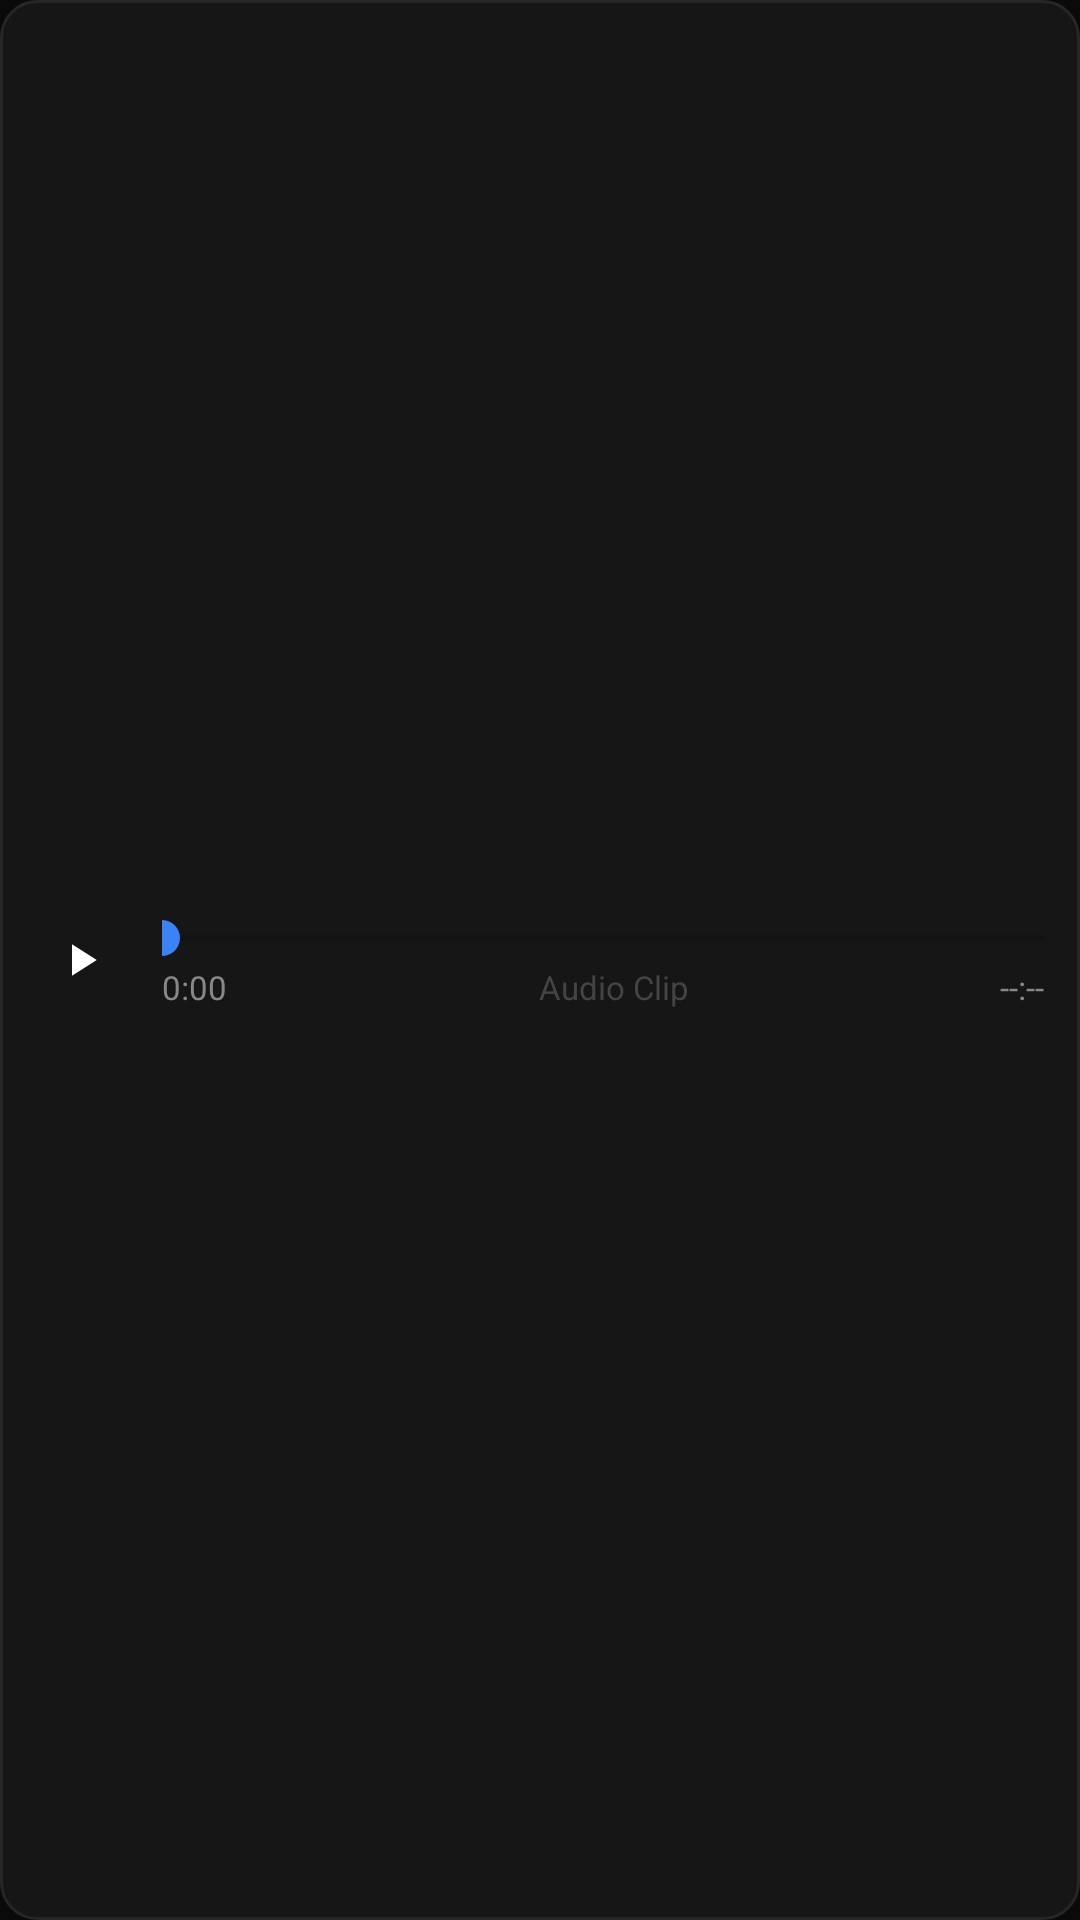

Layout XML and referenced resources for this Android screen:
<!-- AndroidManifest.xml: application theme Theme.AnonymousChat -->
<!-- res/layout/view_audio_player.xml -->
<?xml version="1.0" encoding="utf-8"?>
<LinearLayout xmlns:android="http://schemas.android.com/apk/res/android"
    android:id="@+id/audioPlayerLayout"
    android:layout_width="match_parent"
    android:layout_height="wrap_content"
    android:orientation="horizontal"
    android:gravity="center_vertical"
    android:background="@drawable/bg_search_box"
    android:paddingStart="10dp"
    android:paddingEnd="12dp"
    android:paddingTop="8dp"
    android:paddingBottom="8dp"
    android:layout_marginTop="4dp"
    android:layout_marginBottom="4dp">

    <ImageView
        android:id="@+id/btnAudioPlayPause"
        android:layout_width="34dp"
        android:layout_height="34dp"
        android:src="@drawable/ic_play"
        android:tint="#FFFFFF"
        android:background="@drawable/bg_btn_circle"
        android:backgroundTint="@color/status_blue"
        android:padding="8dp"
        android:clickable="true"
        android:focusable="true" />

    <LinearLayout
        android:layout_width="0dp"
        android:layout_height="wrap_content"
        android:layout_weight="1"
        android:orientation="vertical"
        android:layout_marginStart="10dp">

        <SeekBar
            android:id="@+id/sbAudioProgress"
            android:layout_width="match_parent"
            android:layout_height="wrap_content"
            android:paddingStart="0dp"
            android:paddingEnd="0dp"
            android:progressTint="@color/status_blue"
            android:thumbTint="@color/status_blue" />

        <LinearLayout
            android:layout_width="match_parent"
            android:layout_height="wrap_content"
            android:orientation="horizontal">

            <TextView
                android:id="@+id/tvAudioCurrentTime"
                android:layout_width="wrap_content"
                android:layout_height="wrap_content"
                android:text="0:00"
                android:textColor="@color/text_muted"
                android:textSize="11sp" />

            <TextView
                android:layout_width="0dp"
                android:layout_height="wrap_content"
                android:layout_weight="1"
                android:text="Audio Clip"
                android:textColor="@color/text_dim"
                android:textSize="11sp"
                android:gravity="center" />

            <TextView
                android:id="@+id/tvAudioDuration"
                android:layout_width="wrap_content"
                android:layout_height="wrap_content"
                android:text="--:--"
                android:textColor="@color/text_muted"
                android:textSize="11sp" />
        </LinearLayout>
    </LinearLayout>

</LinearLayout>
<!-- resources referenced by this layout -->
<resources>
  <color name="status_blue">#3B82F6</color>
  <color name="text_dim">#444444</color>
  <color name="text_muted">#888888</color>
  <!-- drawable bg_search_box (drawable) -->
  <?xml version="1.0" encoding="utf-8"?>
  <shape xmlns:android="http://schemas.android.com/apk/res/android" android:shape="rectangle">
      <solid android:color="@color/bg_input" />
      <stroke android:width="1dp" android:color="@color/border_card" />
      <corners android:radius="12dp" />
  </shape>
  <!-- drawable ic_play (drawable) -->
  <vector xmlns:android="http://schemas.android.com/apk/res/android"
      android:width="24dp"
      android:height="24dp"
      android:viewportWidth="24"
      android:viewportHeight="24">
    <path
        android:fillColor="@color/accent_black"
        android:pathData="M8,5v14l11,-7z"/>
  </vector>
  <style name="Theme.AnonymousChat" parent="Theme.MaterialComponents.DayNight.NoActionBar">
          
          <item name="colorPrimary">@color/accent_white</item>
          <item name="colorPrimaryVariant">@color/accent_pure_white</item>
          <item name="colorOnPrimary">@color/accent_black</item>
          
          <item name="colorSecondary">@color/status_blue</item>
          <item name="colorSecondaryVariant">@color/status_rec_cyan</item>
          <item name="colorOnSecondary">@color/accent_pure_white</item>
          
          <item name="android:statusBarColor">@color/bg_main</item>
          <item name="android:windowLightStatusBar">false</item>
          <item name="android:navigationBarColor">@color/bg_main</item>
          <item name="android:windowBackground">@color/bg_main</item>
          <item name="android:textColorPrimary">@color/text_primary</item>
  
          
          <item name="android:windowAnimationStyle">@style/CustomWindowAnimations</item>
  
          
          <item name="bottomSheetDialogTheme">@style/CustomBottomSheetDialogTheme</item>
      </style>
  <color name="bg_input">#161616</color>
  <color name="border_card">#262626</color>
  <color name="accent_black">#0A0A0A</color>
  <color name="accent_white">#F0F0F0</color>
  <color name="accent_pure_white">#FFFFFF</color>
  <color name="status_rec_cyan">#22D3EE</color>
  <color name="bg_main">#0A0A0A</color>
  <color name="text_primary">#F5F5F5</color>
  <style name="CustomWindowAnimations">
          <item name="android:activityOpenEnterAnimation">@anim/slide_in_right</item>
          <item name="android:activityOpenExitAnimation">@anim/slide_out_left</item>
          <item name="android:activityCloseEnterAnimation">@anim/slide_in_left</item>
          <item name="android:activityCloseExitAnimation">@anim/slide_out_right</item>
      </style>
  <style name="CustomBottomSheetDialogTheme" parent="Theme.Design.Light.BottomSheetDialog">
          <item name="bottomSheetStyle">@style/CustomBottomSheetModalStyle</item>
          <item name="android:windowIsFloating">false</item>
          <item name="android:windowBackground">@android:color/transparent</item>
          <item name="android:colorBackground">@android:color/transparent</item>
      </style>
  <style name="CustomBottomSheetModalStyle" parent="Widget.Design.BottomSheet.Modal">
          <item name="android:background">@android:color/transparent</item>
      </style>
</resources>
